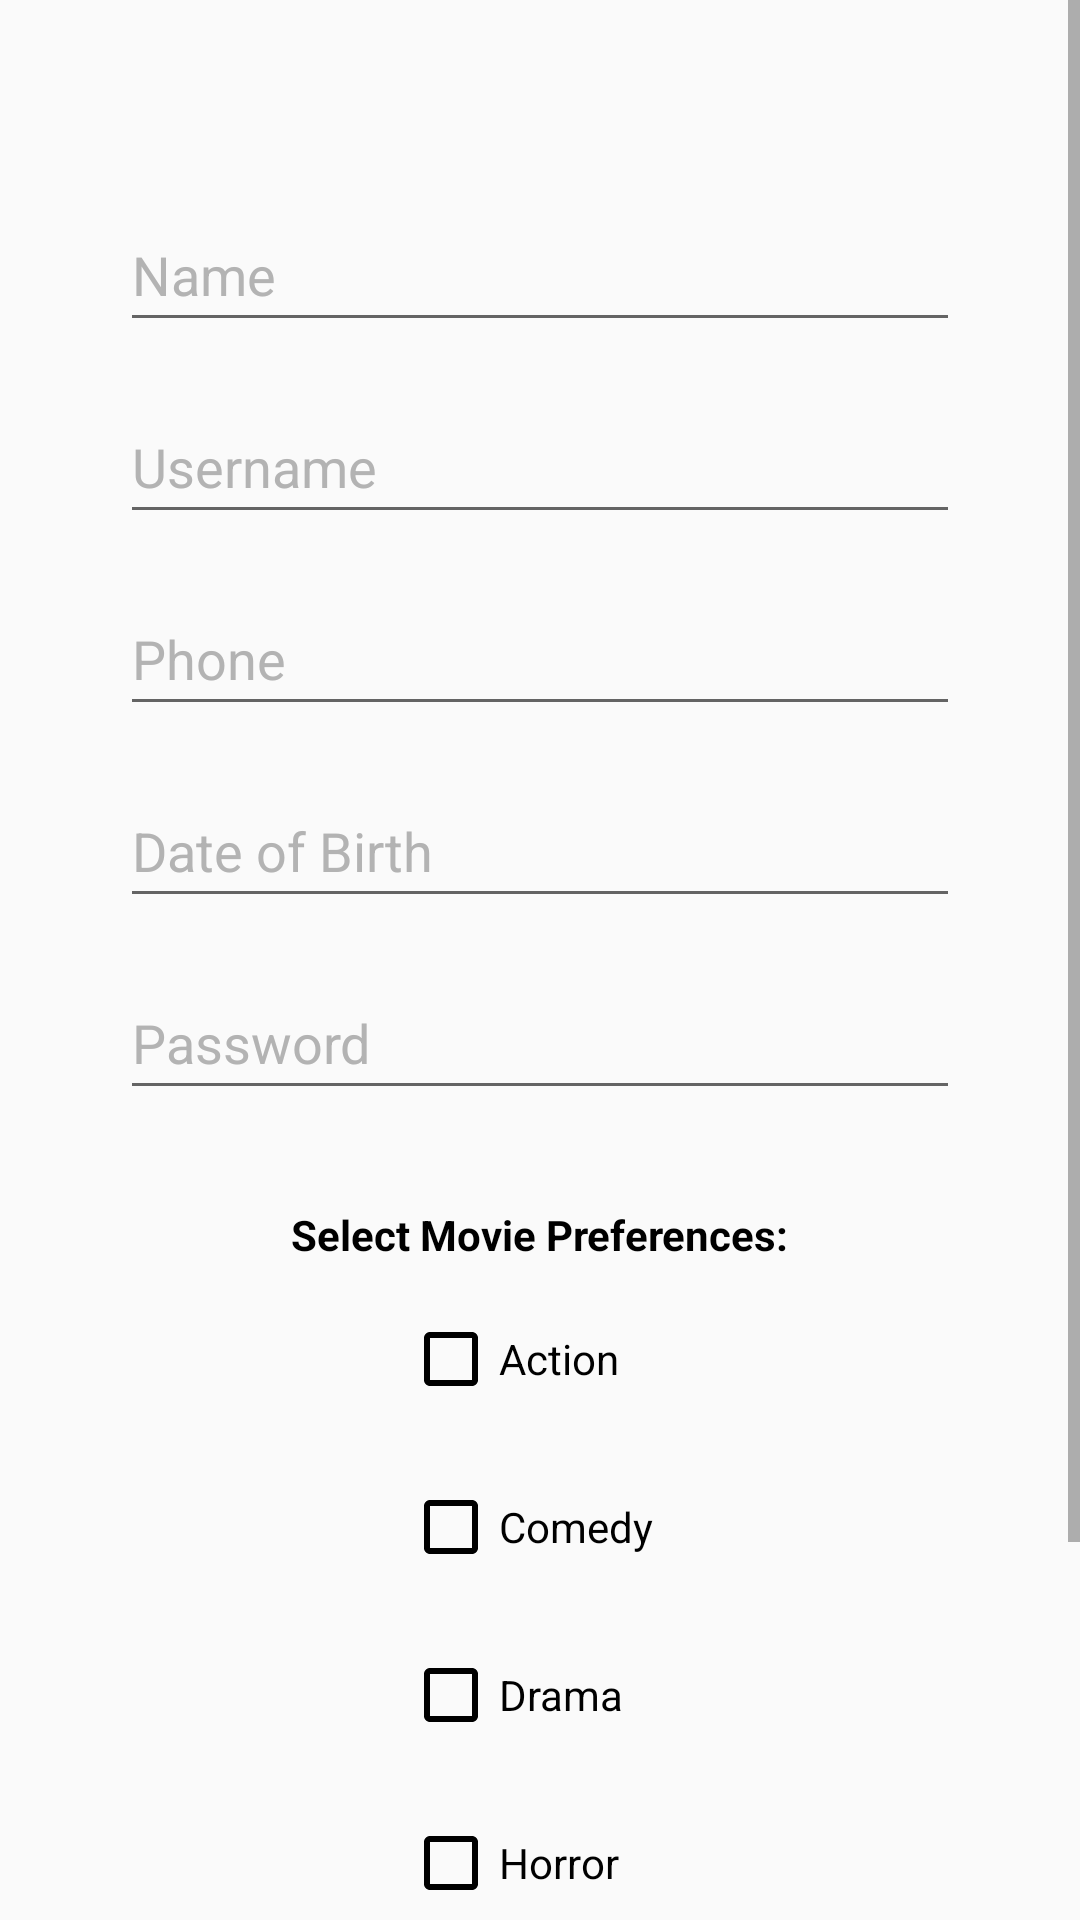

Here is an Android app screen rendered from its layout file. Give the layout XML and the strings, colors and styles it references.
<!-- AndroidManifest.xml: activity theme Theme.AppCompat.Light.NoActionBar -->
<!-- res/layout/activity_register.xml -->
<ScrollView
    xmlns:android="http://schemas.android.com/apk/res/android"
    android:layout_width="match_parent"
    android:layout_height="match_parent"
    android:fillViewport="true"
    android:background="@drawable/register2"> 

    <LinearLayout
        android:layout_width="match_parent"
        android:layout_height="wrap_content"
        android:orientation="vertical"
        android:padding="16dp"
        android:gravity="center_horizontal"
        android:layout_marginTop="50dp">

        
        <EditText
            android:id="@+id/name"
            android:layout_width="280dp"
            android:layout_height="48dp"
            android:hint="@string/name"
            android:inputType="textPersonName"
            android:layout_marginBottom="16dp"
            android:textColor="@color/black"
            android:textColorHint="#B3B3B3"
            android:autofillHints="name" />

        
        <EditText
            android:id="@+id/username"
            android:layout_width="280dp"
            android:layout_height="48dp"
            android:hint="@string/Username1"
            android:inputType="text"
            android:layout_marginBottom="16dp"
            android:textColor="@color/black"
            android:textColorHint="#B3B3B3"
            android:autofillHints="username" />

        
        <EditText
            android:id="@+id/phone"
            android:layout_width="280dp"
            android:layout_height="48dp"
            android:hint="@string/phone"
            android:inputType="phone"
            android:layout_marginBottom="16dp"
            android:textColor="@color/black"
            android:textColorHint="#B3B3B3"
            android:autofillHints="phone" />

        
        <EditText
            android:id="@+id/dob"
            android:layout_width="280dp"
            android:layout_height="48dp"
            android:hint="@string/date_of_birth"
            android:inputType="date"
            android:textColor="@color/black"
            android:textColorHint="#B3B3B3"
            android:autofillHints="birthDate"
            android:layout_marginBottom="16dp"/>


        
        <EditText
            android:id="@+id/password"
            android:layout_width="280dp"
            android:layout_height="48dp"
            android:hint="@string/password1"
            android:inputType="textPassword"
            android:layout_marginBottom="16dp"
            android:textColor="@color/black"
            android:textColorHint="#B3B3B3"
            android:autofillHints="password" />

        
        <TextView
            android:layout_width="wrap_content"
            android:layout_height="wrap_content"
            android:text="@string/movie_preferences_label"
            android:textColor="@color/black"
            android:textStyle="bold"
            android:layout_marginBottom="8dp"
            android:layout_marginTop="16dp" />

        <LinearLayout
            android:layout_width="wrap_content"
            android:layout_height="wrap_content"
            android:orientation="vertical"
            android:layout_marginBottom="16dp">

            <CheckBox
                android:id="@+id/checkbox_action"
                android:layout_width="wrap_content"
                android:layout_height="48dp"
                android:text="@string/action"
                android:textColor="@color/black"
                android:buttonTint="@color/black"
                android:layout_marginBottom="8dp" />

            <CheckBox
                android:id="@+id/checkbox_comedy"
                android:layout_width="wrap_content"
                android:layout_height="48dp"
                android:text="@string/comedy"
                android:textColor="@color/black"
                android:buttonTint="@color/black"
                android:layout_marginBottom="8dp" />

            <CheckBox
                android:id="@+id/checkbox_drama"
                android:layout_width="wrap_content"
                android:layout_height="48dp"
                android:text="@string/drama"
                android:textColor="@color/black"
                android:buttonTint="@color/black"
                android:layout_marginBottom="8dp" />

            <CheckBox
                android:id="@+id/checkbox_horror"
                android:layout_width="wrap_content"
                android:layout_height="48dp"
                android:text="@string/horror"
                android:textColor="@color/black"
                android:buttonTint="@color/black"
                android:layout_marginBottom="8dp" />

            <CheckBox
                android:id="@+id/checkbox_romance"
                android:layout_width="wrap_content"
                android:layout_height="48dp"
                android:text="@string/romance"
                android:textColor="@color/black"
                android:buttonTint="@color/black"
                android:layout_marginBottom="16dp"/>
        </LinearLayout>

        
        <Button
            android:id="@+id/registerBtn"
            android:layout_width="280dp"
            android:layout_height="48dp"
            android:text="@string/register"
            android:backgroundTint="@color/text_color"
            android:textColor="@color/white"/>
    </LinearLayout>
</ScrollView>
<!-- resources referenced by this layout -->
<resources>
  <color name="black">#FF000000</color>
  <color name="text_color">#000000</color>
  <color name="white">#FFFFFFFF</color>
  <string name="Username1">Username</string>
  <string name="action">Action</string>
  <string name="comedy">Comedy</string>
  <string name="date_of_birth">Date of Birth</string>
  <string name="drama">Drama</string>
  <string name="horror">Horror</string>
  <string name="movie_preferences_label">Select Movie Preferences:</string>
  <string name="name">Name</string>
  <string name="password1">Password</string>
  <string name="phone">Phone</string>
  <string name="register">Register</string>
  <string name="romance">Romance</string>
</resources>
